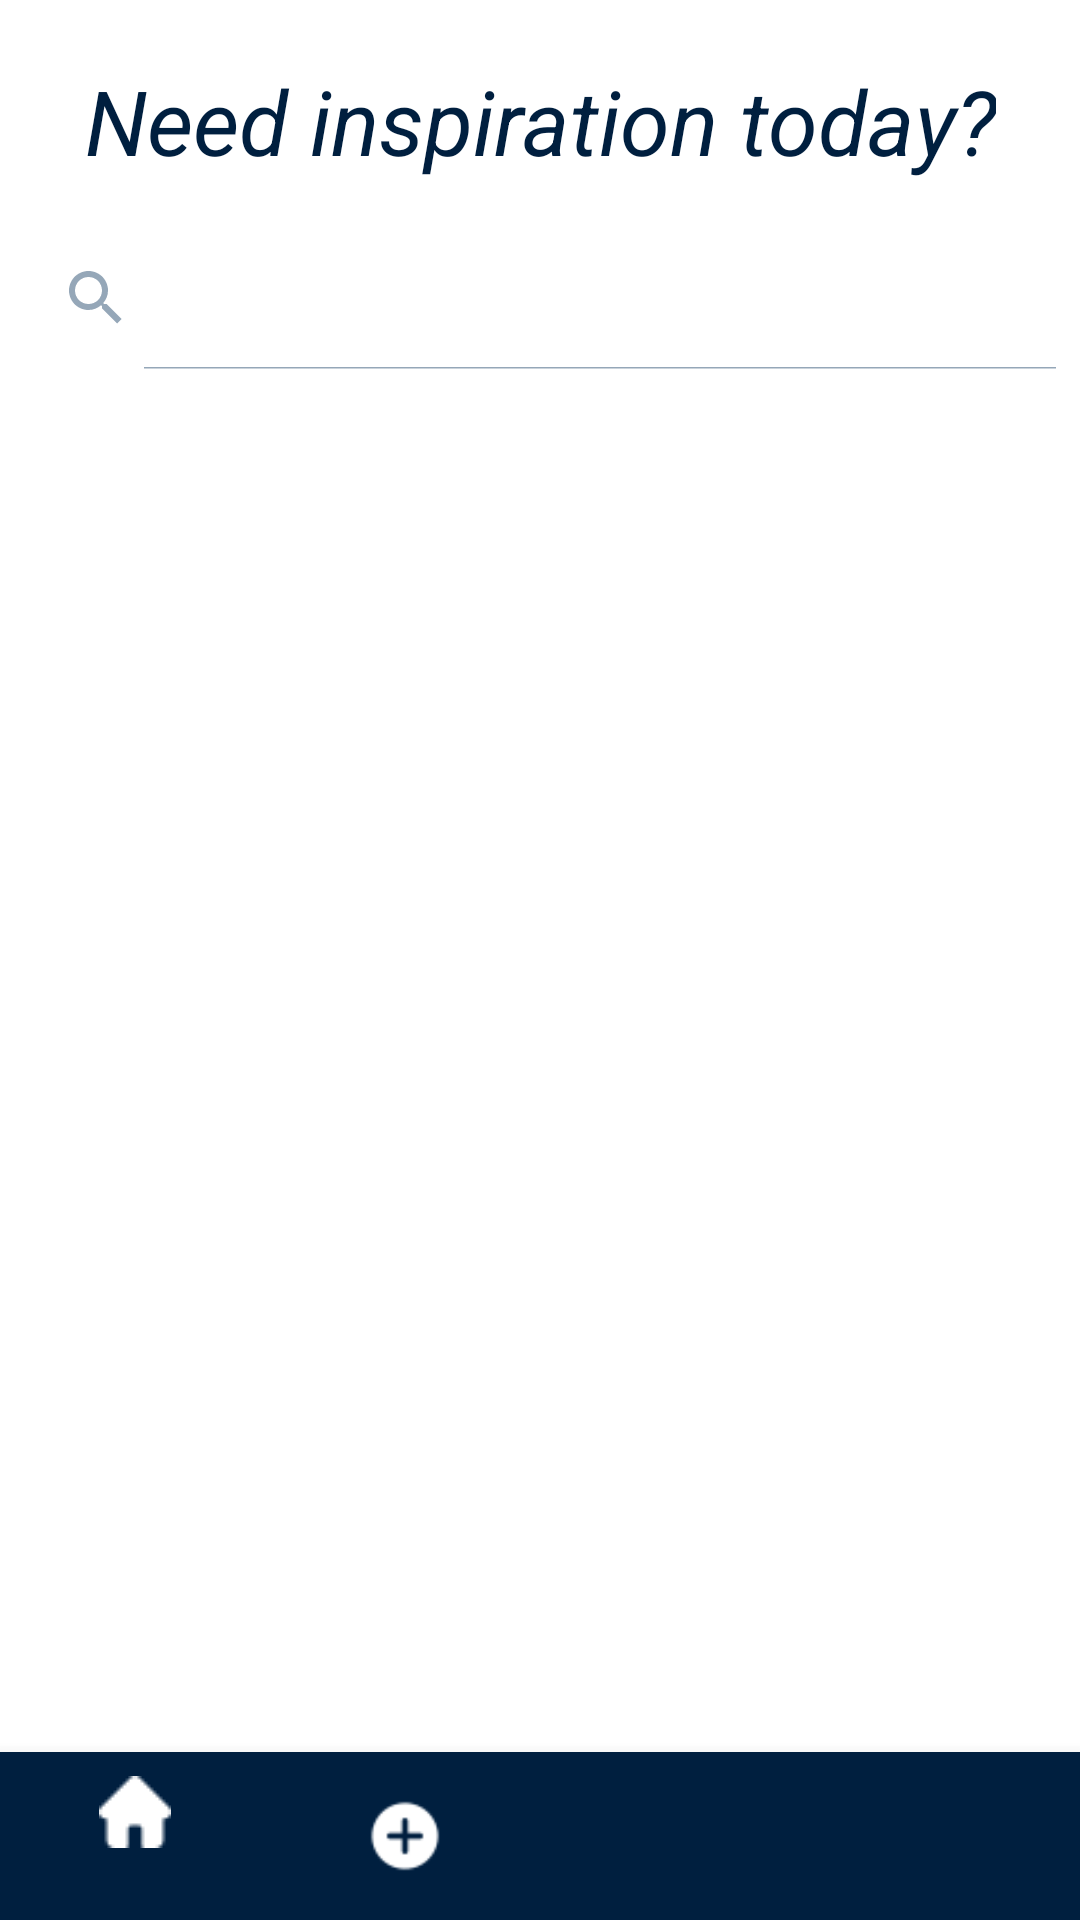

Android layout source for this screen:
<!-- AndroidManifest.xml: application theme AppTheme -->
<!-- res/layout/activity_layout_pre_created_habits.xml -->
<?xml version="1.0" encoding="utf-8"?>
<androidx.constraintlayout.widget.ConstraintLayout xmlns:android="http://schemas.android.com/apk/res/android"
    xmlns:app="http://schemas.android.com/apk/res-auto"
    xmlns:tools="http://schemas.android.com/tools"
    android:layout_width="match_parent"
    android:layout_height="match_parent"
    android:background="@color/background"
    tools:context=".MainActivityPreCreatedHabits">

    <TextView
        android:id="@+id/PreCraetedHabitTextView"
        android:layout_width="wrap_content"
        android:layout_height="wrap_content"
        android:gravity="center"
        android:text="Need inspiration today?"
        app:layout_constraintTop_toTopOf="parent"
        app:layout_constraintStart_toStartOf="parent"
        app:layout_constraintEnd_toEndOf="parent"
        android:textColor="@color/button_color"
        android:textStyle="italic"
        android:textSize="30dp"
        android:layout_marginTop="20dp"/>

    <androidx.appcompat.widget.SearchView
        android:id="@+id/searchViewRecoHabit"
        android:layout_width="0dp"
        android:layout_height="wrap_content"
        android:queryHint="Search Habits"
        android:textColor="@color/TextColor"
        app:iconifiedByDefault="false"
        app:layout_constraintTop_toBottomOf="@id/PreCraetedHabitTextView"
        app:layout_constraintStart_toStartOf="parent"
        app:layout_constraintEnd_toEndOf="parent"
        android:layout_marginTop="15dp" />

    <ListView
        android:id="@+id/listViewPreCraetedHabit"
        android:layout_width="0dp"
        android:layout_height="0dp"
        android:padding="16dp"
        android:layout_marginTop="16dp"
        android:layout_marginBottom="40dp"
        android:divider="@color/background"
        android:dividerHeight="10dp"
        app:layout_constraintTop_toBottomOf="@id/searchViewRecoHabit"
        app:layout_constraintBottom_toBottomOf="parent"
        app:layout_constraintStart_toStartOf="parent"
        app:layout_constraintEnd_toEndOf="parent" />

    <com.google.android.material.bottomnavigation.BottomNavigationView
        android:id="@+id/nav_viewRecoHabit"
        android:layout_width="match_parent"
        android:layout_height="wrap_content"
        android:layout_marginBottom="0dp"
        app:layout_constraintBottom_toBottomOf="parent"
        android:background="@color/button_color"
        app:menu="@menu/bottom_nav_menu"
        style="@style/BottomNavigationViewStyle"/>
</androidx.constraintlayout.widget.ConstraintLayout>
<!-- resources referenced by this layout -->
<resources>
  <color name="TextColor">#606163</color>
  <color name="background">#FFFFFF</color>
  <color name="button_color">#001F3F</color>
  <style name="BottomNavigationViewStyle" parent="Widget.MaterialComponents.BottomNavigationView">
          <item name="itemIconTint">@color/white</item>
          <item name="itemTextColor">@color/nav_grey</item>
      </style>
  
      //
  <style name="AppTheme" parent="Theme.MaterialComponents.DayNight.DarkActionBar">
          <item name="colorPrimary">@color/colorPrimary</item>
          <item name="colorPrimaryDark">@color/colorPrimaryDark</item>
          <item name="colorAccent">@color/colorAccent</item>
          <item name="android:textColor">@color/TextColor</item>
          <item name="android:textColorPrimary">@color/TextColor</item>
          <item name="android:textColorSecondary">@color/hintText</item>
      </style>
  <color name="white">#FFFFFFFF</color>
  <color name="nav_grey">#B9B9B9</color>
  <color name="colorPrimary">#001F3F</color>
  <color name="colorPrimaryDark">#95a7b8</color>
  <color name="colorAccent">#2196F3</color>
  <color name="hintText">#95a7b8</color>
</resources>
